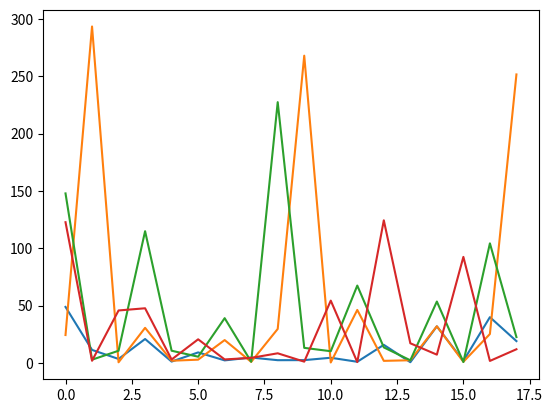

Reproduce this figure in Python. (Note: this script raises an exception after producing the figure.)
import numpy as np
from scipy.integrate import odeint
from scipy.stats import lognorm
from scipy.optimize import minimize
import matplotlib.pyplot as plt


class DeterministicLotkaVolterra:
    def __init__(self, T):
        # number of unknown (prior) parameters
        self.d = 4
        # prior parameters
        self.alpha_mu = -0.125
        self.alpha_std = 0.5
        self.beta_mu = -3
        self.beta_std = 0.5
        self.gamma_mu = -0.125
        self.gamma_std = 0.5
        self.delta_mu = -3
        self.delta_std = 0.5
        # initial condition
        self.x0 = [30, 1];
        # length of integration window
        self.T = T
        # observation parameters
        self.obs_std = np.sqrt(0.1)

    def sample_prior(self, N):
        # generate Normal samples
        alpha = lognorm.rvs(scale=np.exp(self.alpha_mu), s=self.alpha_std, size=(N,))
        beta = lognorm.rvs(scale=np.exp(self.beta_mu), s=self.beta_std, size=(N,))
        gamma = lognorm.rvs(scale=np.exp(self.gamma_mu), s=self.gamma_std, size=(N,))
        delta = lognorm.rvs(scale=np.exp(self.delta_mu), s=self.delta_std, size=(N,))
        # join samples
        return np.vstack((alpha, beta, gamma, delta)).T

    def ode_rhs(self, z, t, theta):
        # extract parameters
        alpha, beta, gamma, delta = theta
        # compute RHS of
        fz1 = alpha * z[0] - beta * z[0] * z[1]
        fz2 = -gamma * z[1] + delta * z[0] * z[1]
        return np.array([fz1, fz2])

    def simulate_ode(self, theta, tt):
        # check dimension of theta
        assert (theta.size == self.d)
        # numerically intergate ODE
        return odeint(self.ode_rhs, self.x0, tt, args=(theta,))

    def sample_data(self, theta):
        # check inputs
        if len(theta.shape) == 1:
            theta = theta[np.newaxis, :]
        assert (theta.shape[1] == self.d)
        # define observation locations
        tt = np.arange(0, self.T, step=2)
        nt = 2 * (len(tt) - 1)
        # define arrays to store results
        xt = np.zeros((theta.shape[0], nt))
        # run ODE for each parameter value
        for j in range(theta.shape[0]):
            yobs = self.simulate_ode(theta[j, :], tt);
            # extract observations, flatten, and add noise
            yobs = np.abs(yobs[1:, :]).ravel()
            # xt[j,:] = lognorm.rvs(scale=np.exp(np.log(yobs)), s=self.obs_std, size=(1,))
            xt[j, :] = np.array([lognorm.rvs(scale=x, s=self.obs_std) for x in yobs])
        return (xt, tt)

    def log_prior_pdf(self, theta):
        # check dimensions of inputs
        assert (theta.shape[1] == self.d)
        # compute mean and variance
        prior_mean = [self.alpha_mu, self.beta_mu, self.gamma_mu, self.delta_mu]
        prior_std = [self.alpha_std, self.beta_std, self.gamma_std, self.delta_std]
        # evaluate product of PDFs for independent variables
        return np.sum(lognorm.logpdf(theta, scale=np.exp(prior_mean), s=prior_std), axis=1)

    def prior_pdf(self, theta):
        return np.exp(self.log_prior_pdf(theta))

    def log_likelihood(self, theta, yobs):
        # check dimension of inputs
        assert (theta.shape[1] == self.d)
        assert (yobs.size == (self.T - 2))
        # define observation locations
        tt = np.arange(0, self.T, step=2)
        # define array to store log-likelihood
        loglik = np.zeros(theta.shape[0], )
        # simulate dynamics for each theta
        for j in range(theta.shape[0]):
            xt = self.simulate_ode(theta[j, :], tt)
            xt = np.abs(xt[1:, :]).ravel()
            # compare observations under LogNormal(G(theta),obs_var)
            loglik[j] = np.sum([lognorm.logpdf(yobs, scale=xt, s=self.obs_std)])
        return loglik

    def likelihood(self, theta, yobs):
        return np.exp(self.log_likelihood(theta, yobs))


def get_VL_data(N = 5000, Xd = 4, Yd = 5, T = 20):
    LV = DeterministicLotkaVolterra(T)
    X = LV.sample_prior(N)
    Y, _ = LV.sample_data(X)

    X = np.real(X)[:Xd]
    Y = np.real(Y)[: Yd]
    return X, Y


if __name__ == '__main__':
    X,Y = get_VL_data(4, 5)

    for i in range(50):
        plt.plot(Y[i])
    plt.savefig('sample_trajectories.png')

